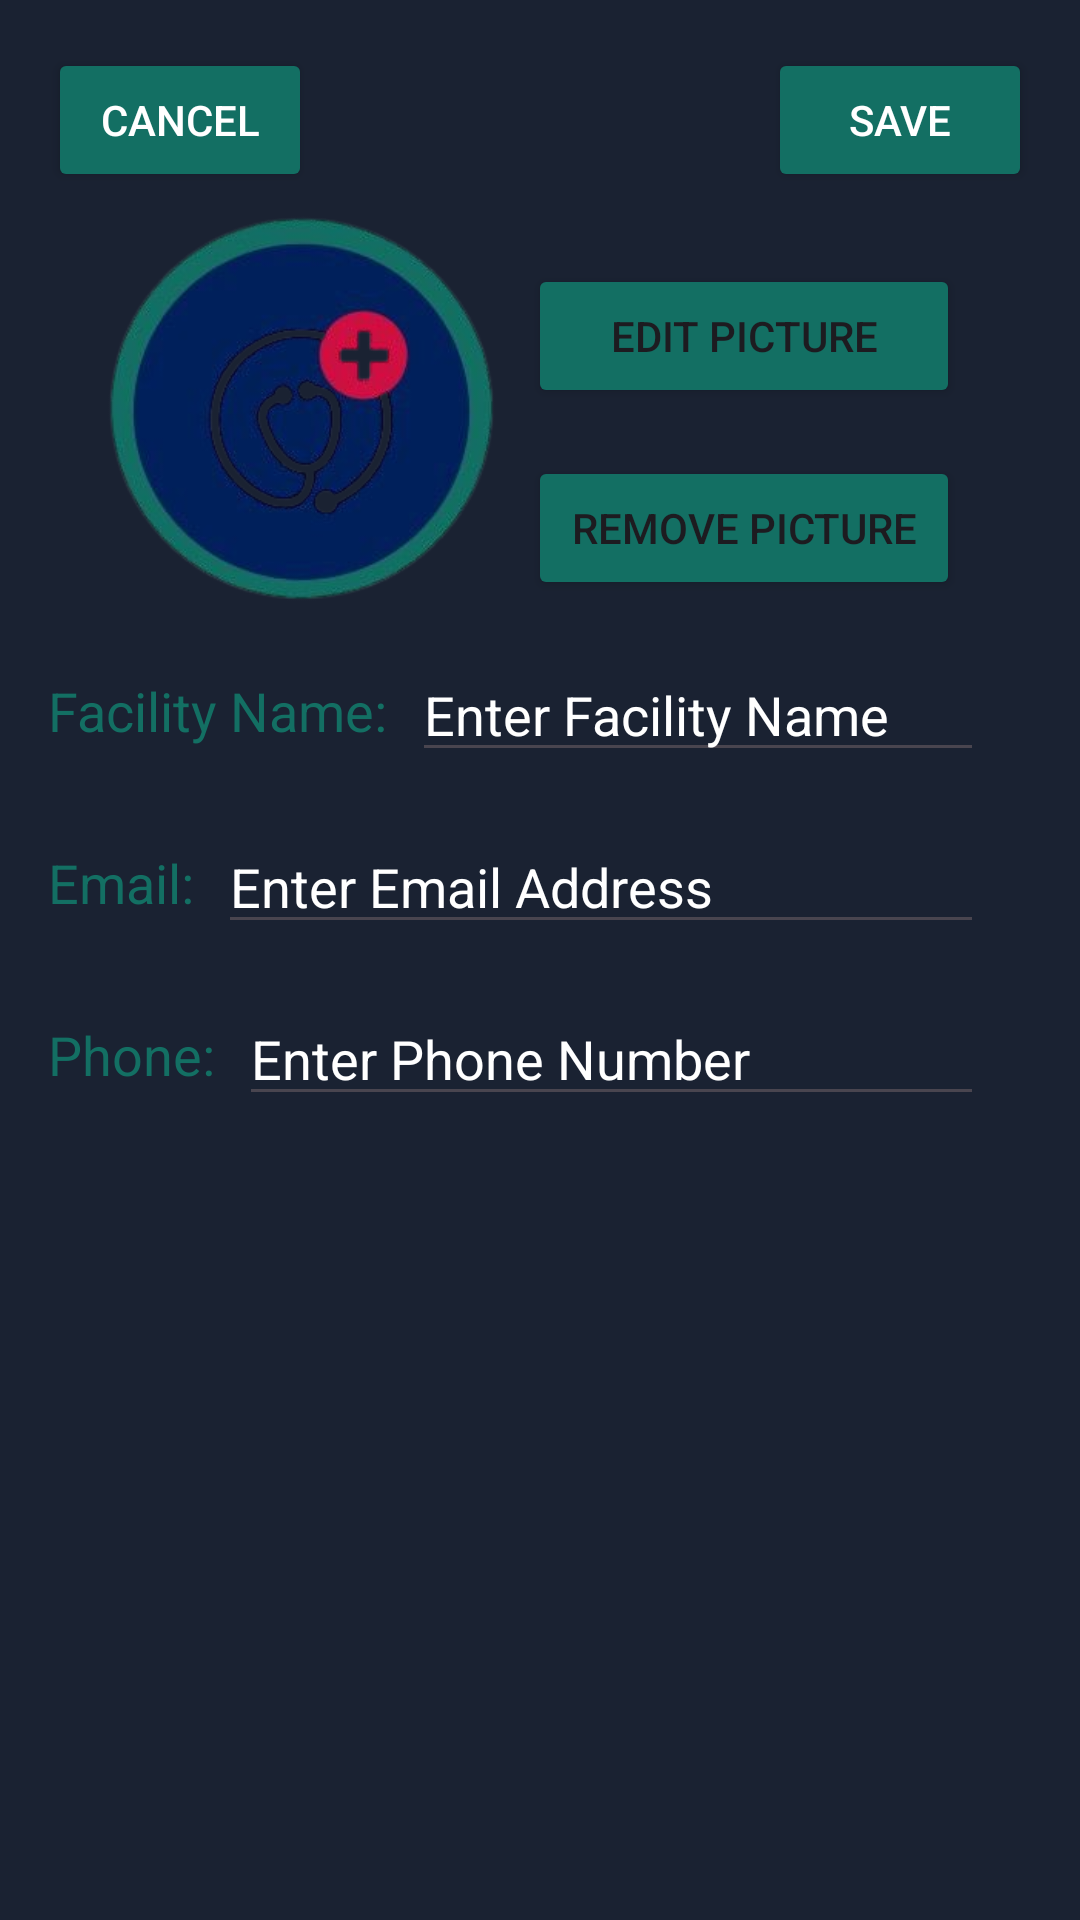

The Android layout XML behind this screen, and the referenced resources:
<!-- AndroidManifest.xml: application theme Theme.Hive -->
<!-- res/layout/edit_facility_profile.xml -->
<?xml version="1.0" encoding="utf-8"?>
<androidx.constraintlayout.widget.ConstraintLayout xmlns:android="http://schemas.android.com/apk/res/android"
    xmlns:app="http://schemas.android.com/apk/res-auto"
    xmlns:tools="http://schemas.android.com/tools"
    android:layout_width="match_parent"
    android:layout_height="match_parent"
    tools:context=".EditFacilityProfileActivity">

    <Button
        android:id="@+id/btn_cancel"
        android:layout_width="wrap_content"
        android:layout_height="wrap_content"
        android:text="Cancel"
        android:textColor="@android:color/white"
        app:layout_constraintStart_toStartOf="parent"
        app:layout_constraintTop_toTopOf="parent"
        android:layout_margin="16dp"
        android:backgroundTint="#136F63"
        />

    <Button
        android:id="@+id/btn_save"
        android:layout_width="wrap_content"
        android:layout_height="wrap_content"
        android:text="Save"
        android:textColor="@android:color/white"
        app:layout_constraintEnd_toEndOf="parent"
        app:layout_constraintTop_toTopOf="parent"
        android:layout_margin="16dp"
        android:backgroundTint="#136F63"
        />

    <Button
        android:id="@+id/btn_edit_picture"
        android:layout_width="0dp"
        android:layout_height="wrap_content"
        android:text="Edit Picture"
        app:layout_constraintEnd_toEndOf="parent"
        app:layout_constraintTop_toBottomOf="@+id/btn_cancel"
        app:layout_constraintWidth_percent="0.4"
        android:layout_marginTop="24dp"
        android:layout_marginEnd="40dp"
        android:backgroundTint="#136F63"
        />



    <Button
        android:id="@+id/btn_remove_picture"
        android:layout_width="0dp"
        android:layout_height="wrap_content"
        android:text="Remove Picture"
        app:layout_constraintEnd_toEndOf="parent"
        app:layout_constraintTop_toBottomOf="@+id/btn_edit_picture"
        app:layout_constraintWidth_percent="0.4"
        android:layout_marginTop="16dp"
        android:layout_marginEnd="40dp"
        android:backgroundTint="#136F63"
        />

    <LinearLayout
        android:layout_width="match_parent"
        android:layout_height="wrap_content"
        android:layout_margin="16dp"
        android:orientation="vertical"
        app:layout_constraintTop_toBottomOf="@+id/btn_remove_picture">

        <androidx.constraintlayout.widget.ConstraintLayout
            android:layout_width="match_parent"
            android:layout_height="wrap_content"
            android:layout_marginBottom="16dp">

            <TextView
                android:id="@+id/facility_name"
                android:layout_width="wrap_content"
                android:layout_height="wrap_content"
                android:text="Facility Name:"
                android:textSize="18sp"
                app:layout_constraintBottom_toBottomOf="parent"
                app:layout_constraintStart_toStartOf="parent"
                app:layout_constraintTop_toTopOf="parent"
                android:textColor="#136F63"
                />

            <EditText
                android:id="@+id/et_facility"
                android:layout_width="0dp"
                android:layout_height="wrap_content"
                android:layout_marginStart="8dp"
                android:layout_marginEnd="16dp"
                android:hint="Enter Facility Name"
                android:textColorHint="@android:color/white"
                app:layout_constraintBottom_toBottomOf="parent"
                app:layout_constraintEnd_toEndOf="parent"
                app:layout_constraintStart_toEndOf="@+id/facility_name"
                app:layout_constraintTop_toTopOf="parent"
                />
        </androidx.constraintlayout.widget.ConstraintLayout>

        <androidx.constraintlayout.widget.ConstraintLayout
            android:layout_width="match_parent"
            android:layout_height="wrap_content"
            android:layout_marginBottom="16dp">

            <TextView
                android:id="@+id/email_label"
                android:layout_width="wrap_content"
                android:layout_height="wrap_content"
                android:text="Email:"
                android:textSize="18sp"
                app:layout_constraintBottom_toBottomOf="parent"
                app:layout_constraintStart_toStartOf="parent"
                app:layout_constraintTop_toTopOf="parent"
                android:textColor="#136F63"
                />

            <EditText
                android:id="@+id/et_email"
                android:layout_width="0dp"
                android:layout_height="wrap_content"
                android:layout_marginStart="8dp"
                android:layout_marginEnd="16dp"
                android:hint="Enter Email Address"
                android:textColorHint="@android:color/white"
                app:layout_constraintBottom_toBottomOf="parent"
                app:layout_constraintEnd_toEndOf="parent"
                app:layout_constraintStart_toEndOf="@+id/email_label"
                app:layout_constraintTop_toTopOf="parent"
                />
        </androidx.constraintlayout.widget.ConstraintLayout>

        <androidx.constraintlayout.widget.ConstraintLayout
            android:layout_width="match_parent"
            android:layout_height="wrap_content"
            android:layout_marginBottom="16dp">

            <TextView
                android:id="@+id/phone_label"
                android:layout_width="wrap_content"
                android:layout_height="wrap_content"
                android:text="Phone:"
                android:textSize="18sp"
                app:layout_constraintBottom_toBottomOf="parent"
                app:layout_constraintStart_toStartOf="parent"
                app:layout_constraintTop_toTopOf="parent"
                android:textColor="#136F63"
                />

            <EditText
                android:id="@+id/et_phone"
                android:layout_width="0dp"
                android:layout_height="wrap_content"
                android:layout_marginStart="8dp"
                android:layout_marginEnd="16dp"
                android:hint="Enter Phone Number"
                android:textColorHint="@android:color/white"
                app:layout_constraintBottom_toBottomOf="parent"
                app:layout_constraintEnd_toEndOf="parent"
                app:layout_constraintHorizontal_bias="1.0"
                app:layout_constraintStart_toEndOf="@+id/phone_label"
                app:layout_constraintTop_toTopOf="parent"
                app:layout_constraintVertical_bias="0.0" />
        </androidx.constraintlayout.widget.ConstraintLayout>

    </LinearLayout>

    <ImageView
        android:id="@+id/img_edit_picture"
        android:layout_width="201dp"
        android:layout_height="153dp"
        android:src="@drawable/image1"
        app:layout_constraintStart_toStartOf="parent"
        app:layout_constraintEnd_toEndOf="parent"
        app:layout_constraintTop_toTopOf="parent"
        app:layout_constraintVertical_bias="0.2"
        app:layout_constraintHorizontal_bias="0"
        android:layout_marginTop="64dp"
        tools:layout_editor_absoluteX="0dp"
        tools:layout_editor_absoluteY="0dp" />

</androidx.constraintlayout.widget.ConstraintLayout>
<!-- resources referenced by this layout -->
<resources>
  <!-- drawable image1: png bitmap (drawable, 80985 bytes) -->
  <style name="Theme.Hive" parent="Base.Theme.Hive" />
  <style name="Base.Theme.Hive" parent="Theme.Material3.DayNight.NoActionBar">
          
          
          <item name="android:windowBackground">@color/mainDark</item>
          <item name="android:editTextColor">@android:color/white</item>
          <item name="android:textColorHint">#74ADADAD</item>
      </style>
  <color name="mainDark">#1A2232</color>
</resources>
